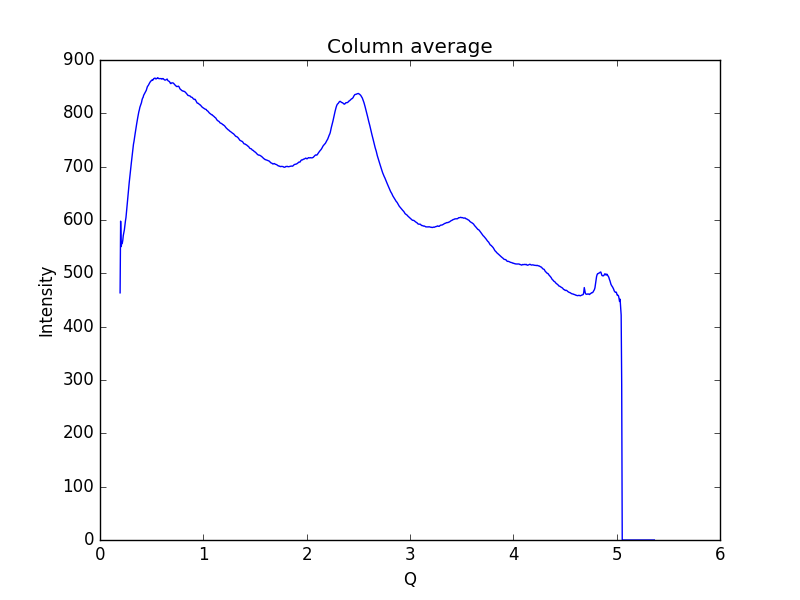

Values plotted in this chart, from the file beside it:
0.19448614755544588, 463.427
0.1997, 597.8
0.2048, 550.1
0.21, 556
0.2152, 556.2
0.2204, 561.8
0.2255, 571.1
0.2307, 576.3
0.2359, 581.7
0.2411, 590.5
0.2462, 598.3
0.2514, 604.7
0.2566, 615.9
0.2618, 629.4
0.2669, 639
0.2721, 648.4
0.2773, 660
0.2825, 669.7
0.2876, 679.4
0.2928, 687.5
0.298, 697
0.3032, 706.9
0.3083, 715.8
0.3135, 724.6
0.3187, 734.2
0.3239, 742.1
0.329, 747.5
0.3342, 754.9
0.3394, 761.1
0.3446, 767.6
0.3497, 773.4
0.3549, 780.4
0.3601, 785.7
0.3653, 792
0.3704, 797.9
0.3756, 802.8
0.3808, 806.6
0.386, 811.4
0.3911, 814.5
0.3963, 817.4
0.4015, 820.1
0.4067, 825.1
0.4118, 828.3
0.417, 829.9
0.4222, 833.7
0.4274, 835.6
0.4325, 837.4
0.4377, 839.7
0.4429, 841.4
0.4481, 843.2
0.4532, 846.9
0.4584, 850
0.4636, 851.5
0.4688, 852.8
0.4739, 854.9
0.4791, 856.8
0.4843, 858.3
0.4895, 860.2
0.4946, 860.7
0.4998, 861.4
0.505, 863.1
... 939 more rows
